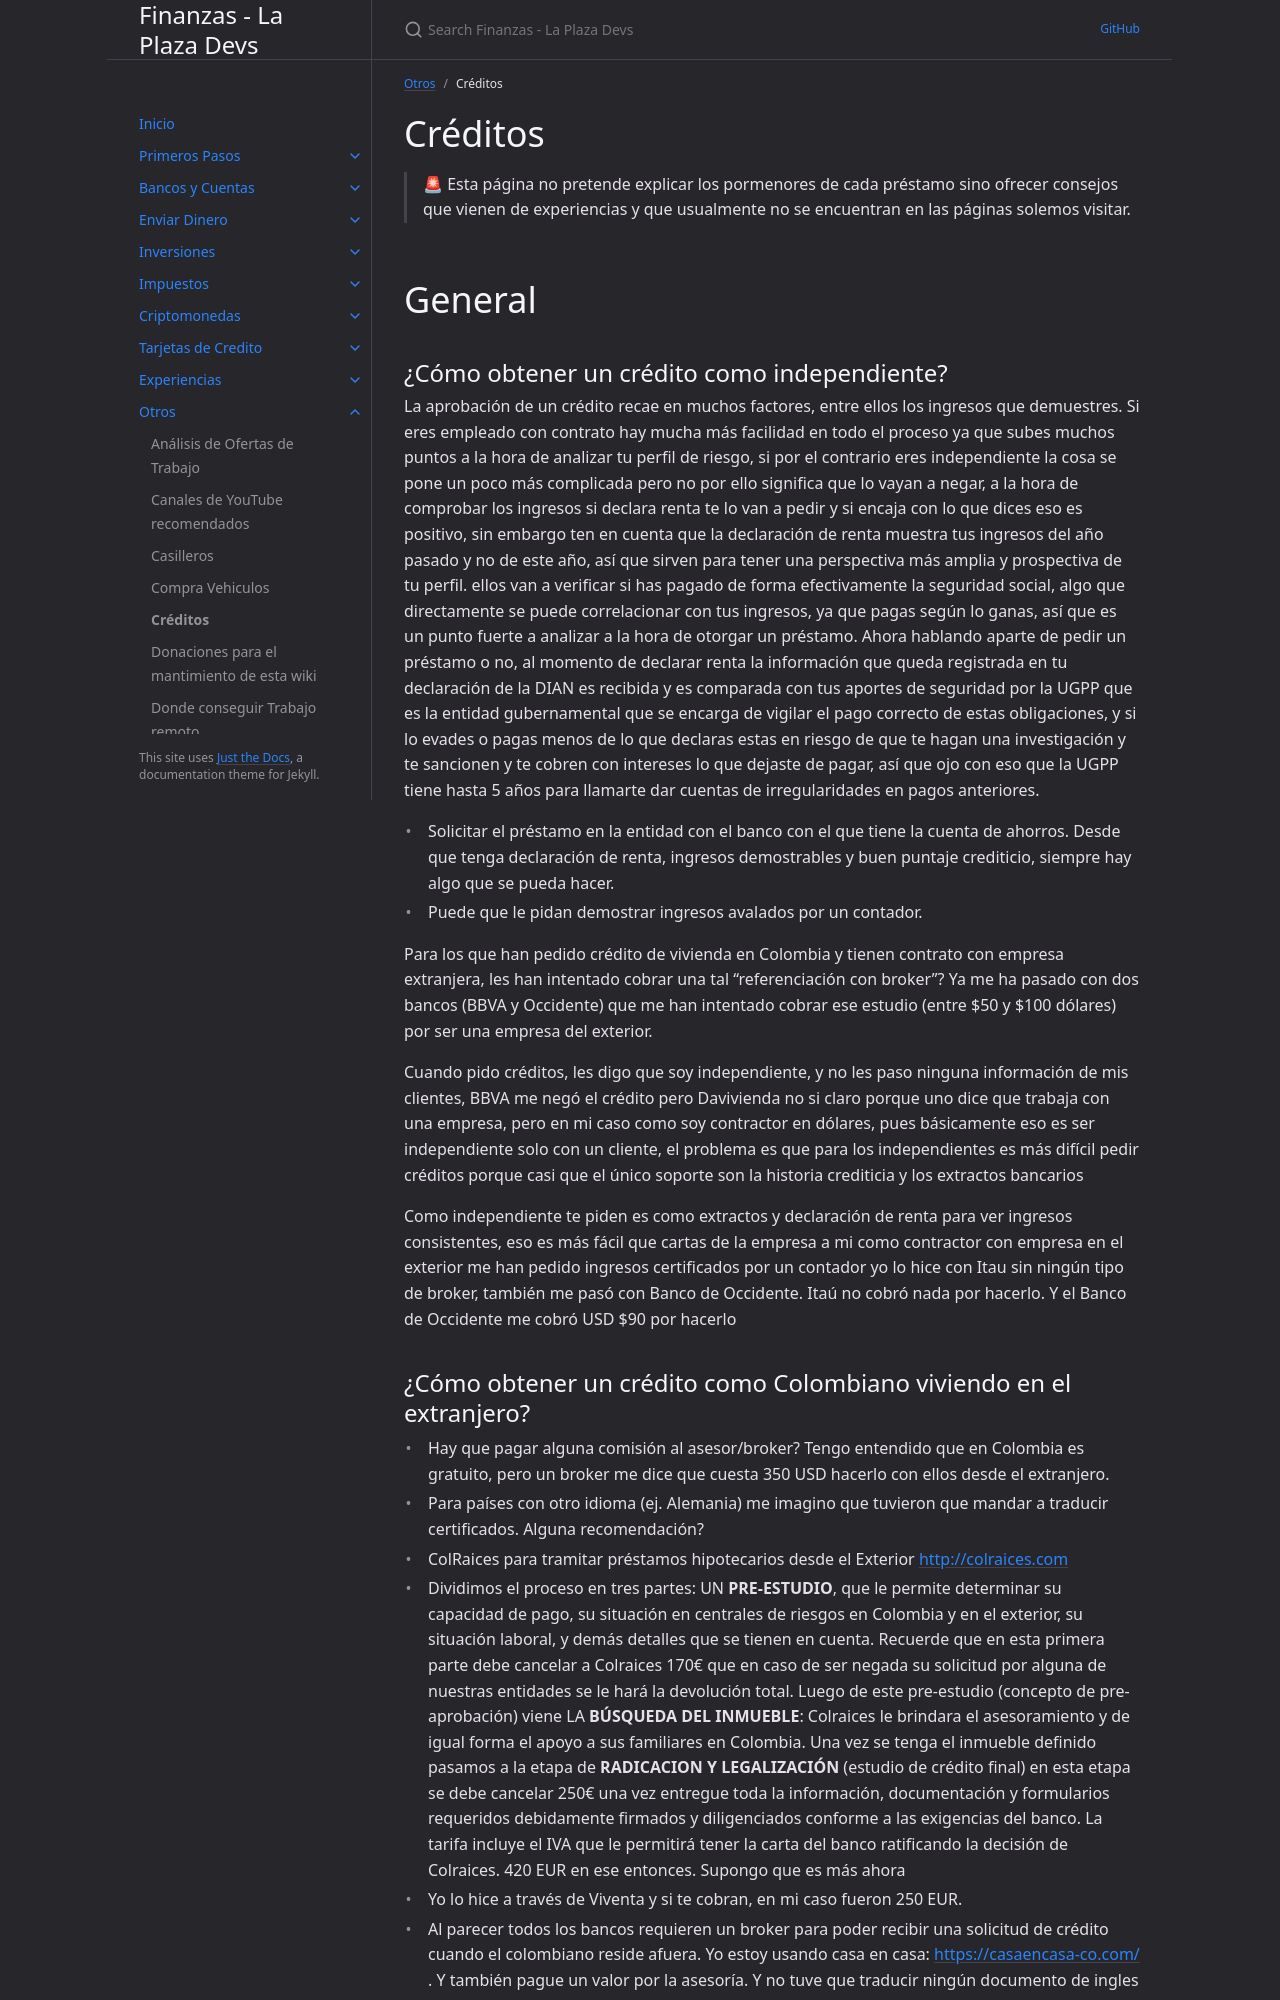

repository: laplazadevs/finanzas · page: docs/creditos.html · generator: jekyll

---
layout: default
title: "Créditos"
parent: Otros
nav_order: 5
---

# Créditos

> 🚨 Esta página no pretende explicar los pormenores de cada préstamo sino ofrecer consejos que vienen de experiencias y que usualmente no se encuentran en las páginas solemos visitar.

# General

## ¿Cómo obtener un crédito como independiente?

La aprobación de un crédito recae en muchos factores, entre ellos los ingresos que demuestres. Si eres empleado con contrato hay mucha más facilidad en todo el proceso ya que subes muchos puntos a la hora de analizar tu perfil de riesgo, si por el contrario eres independiente la cosa se pone un poco más complicada pero no por ello significa que lo vayan a negar, a la hora de comprobar los ingresos si declara renta te lo van a pedir y si encaja con lo que dices eso es positivo, sin embargo ten en cuenta que la declaración de renta muestra tus ingresos del año pasado y no de este año, así que sirven para tener una perspectiva más amplia y prospectiva de tu perfil. ellos van a verificar si has pagado de forma efectivamente la seguridad social, algo que directamente se puede correlacionar con tus ingresos, ya que pagas según lo ganas, así que es un punto fuerte a analizar a la hora de otorgar un préstamo. Ahora hablando aparte de pedir un préstamo o no, al momento de declarar renta la información que queda registrada en tu declaración de la DIAN es recibida y es comparada con tus aportes de seguridad por la UGPP que es la entidad gubernamental que se encarga de vigilar el pago correcto de estas obligaciones, y si lo evades o pagas menos de lo que declaras estas en riesgo de que te hagan una investigación y te sancionen y te cobren con intereses lo que dejaste de pagar, así que ojo con eso que la UGPP tiene hasta 5 años para llamarte dar cuentas de irregularidades en pagos anteriores.

- Solicitar el préstamo en la entidad con el banco con el que tiene la cuenta de ahorros. Desde que tenga declaración de renta, ingresos demostrables y buen puntaje crediticio, siempre hay algo que se pueda hacer.
- Puede que le pidan demostrar ingresos avalados por un contador.

Para los que han pedido crédito de vivienda en Colombia y tienen contrato con empresa extranjera, les han intentado cobrar una tal "referenciación con broker"? Ya me ha pasado con dos bancos (BBVA y Occidente) que me han intentado cobrar ese estudio (entre $50 y $100 dólares) por ser una empresa del exterior.

Cuando pido créditos, les digo que soy independiente, y no les paso ninguna información de mis clientes, BBVA me negó el crédito pero Davivienda no si claro porque uno dice que trabaja con una empresa, pero en mi caso como soy contractor en dólares, pues básicamente eso es ser independiente solo con un cliente, el problema es que para los independientes es más difícil pedir créditos porque casi que el único soporte son la historia crediticia y los extractos bancarios

Como independiente te piden es como extractos y declaración de renta para ver ingresos consistentes, eso es más fácil que cartas de la empresa a mi como contractor con empresa en el exterior me han pedido ingresos certificados por un contador yo lo hice con Itau sin ningún tipo de broker, también me pasó con Banco de Occidente. Itaú no cobró nada por hacerlo. Y el Banco de Occidente me cobró USD $90 por hacerlo
